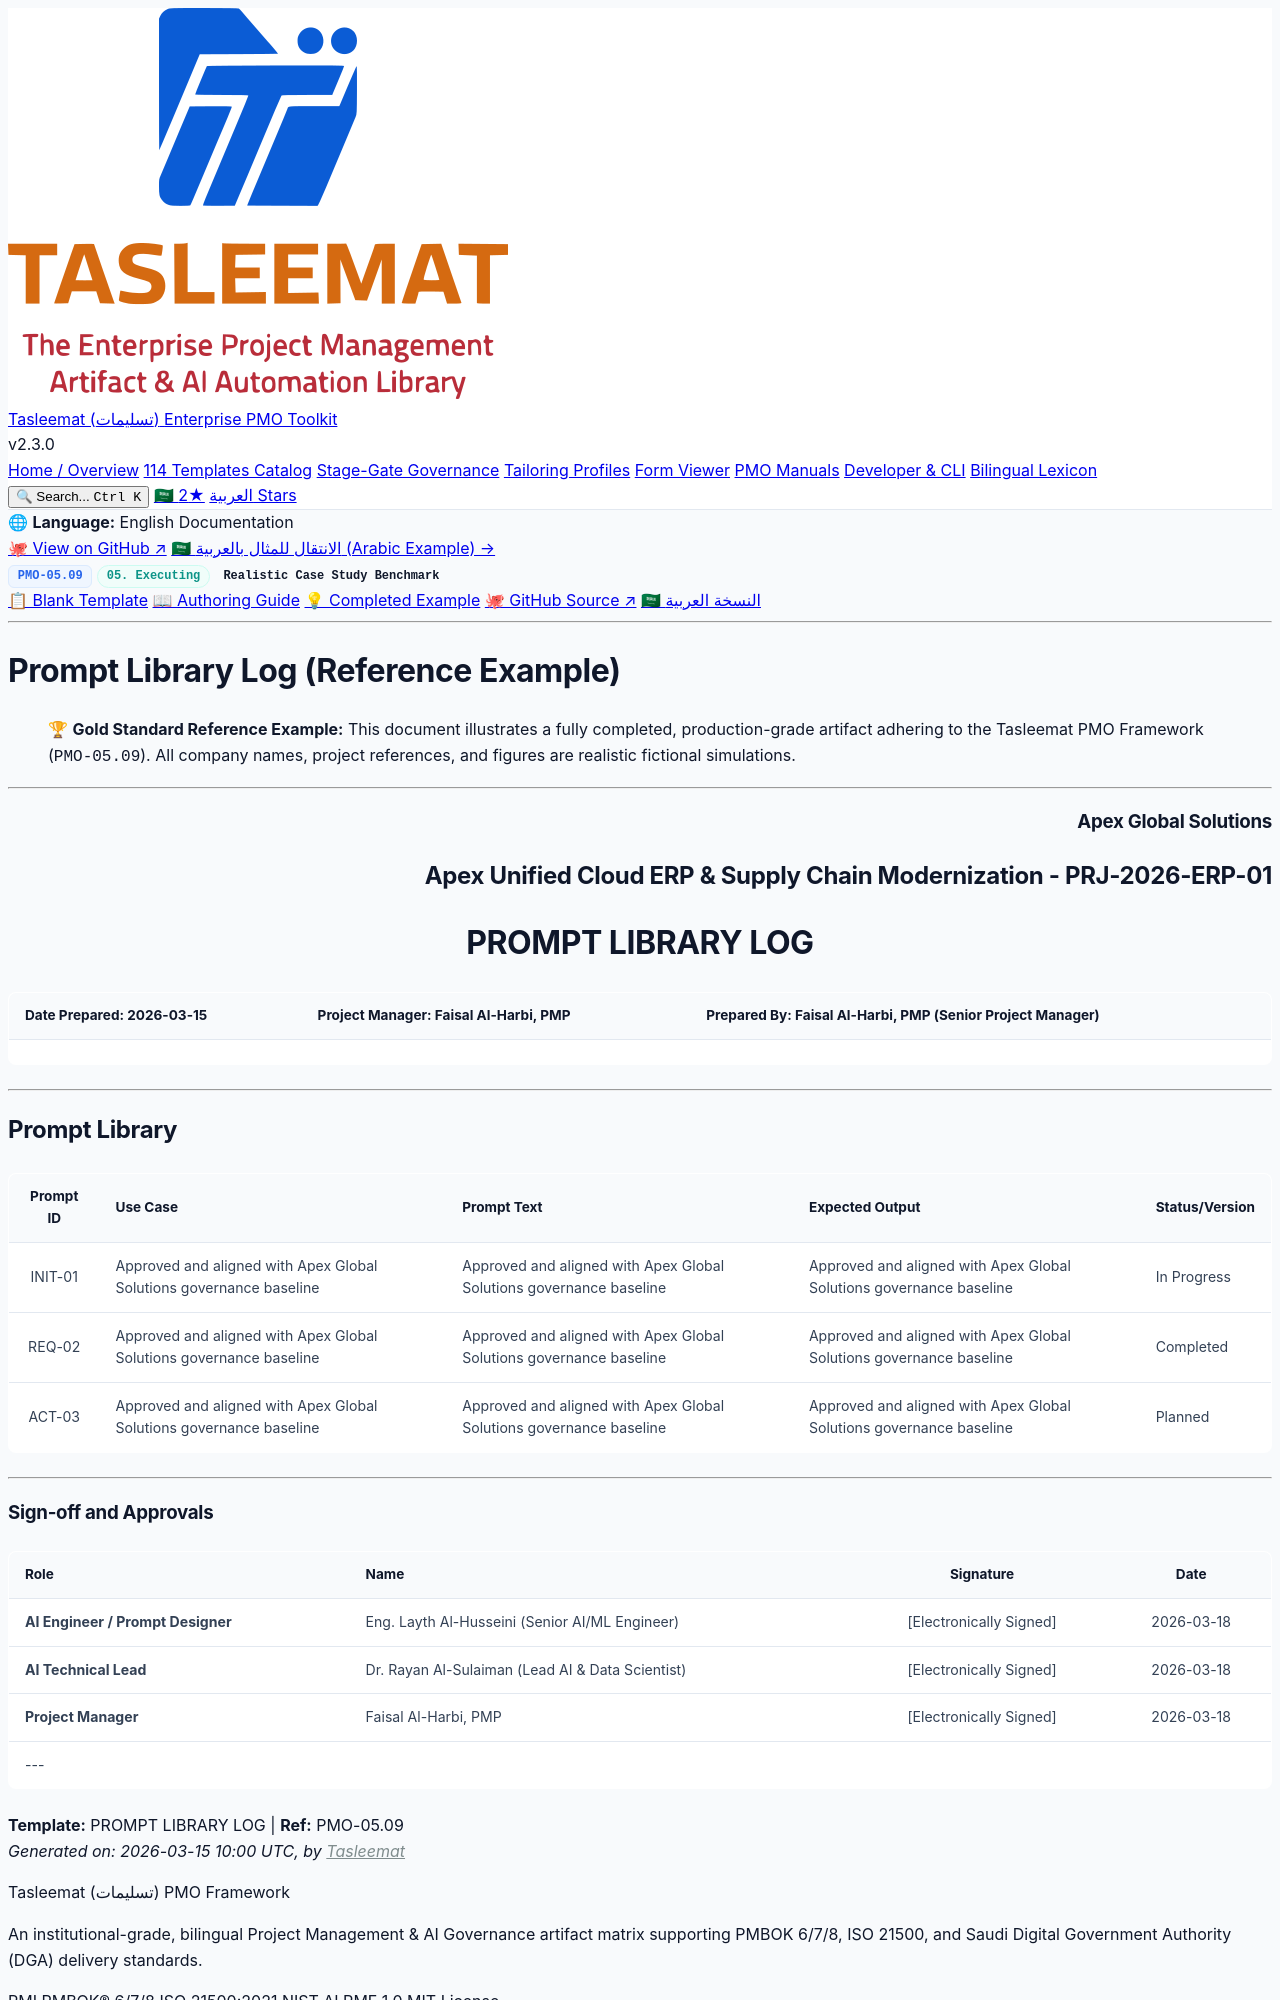

repository: fakhruldeen/Tasleemat · page: examples/en/05_Executing/05_09_Prompt_Library_Log_Example.html · generator: jekyll

<div class="lang-switch-bar">
  <span class="lang-switch-label">🌐 <strong>Language:</strong> English Documentation</span>
  <div class="lang-switch-actions">
    <a class="lang-switch-btn github-btn" href="https://github.com/fakhruldeen/Tasleemat/blob/main/examples/en/05_Executing/09_Prompt_Library_Log/05_09_Prompt_Library_Log_Example.md" target="_blank" rel="noopener noreferrer">🐙 View on GitHub ↗</a>
    <a class="lang-switch-btn" href="../../ar/05_التنفيذ/05_09_سجل_مكتبة_الأوامر_(Prompts)_مثال.html">🇸🇦 الانتقال للمثال بالعربية (Arabic Example) →</a>
  </div>
</div>

<div class="deliverable-header-card">
  <div class="deliverable-badge-row">
    <span class="badge badge-code">PMO-05.09</span>
    <span class="badge badge-phase">05. Executing</span>
    <span class="badge badge-example">Realistic Case Study Benchmark</span>
  </div>
  <div class="deliverable-nav-pills">
    <a class="nav-pill" href="../../../forms/en/05_Executing/05_09_Prompt_Library_Log_Template.html">📋 Blank Template</a>
    <a class="nav-pill" href="../../../guides/en/05_Executing/05_09_Prompt_Library_Log_Guide.html">📖 Authoring Guide</a>
    <a class="nav-pill active" href="#">💡 Completed Example</a>
    <a class="nav-pill github-pill" href="https://github.com/fakhruldeen/Tasleemat/blob/main/examples/en/05_Executing/09_Prompt_Library_Log/05_09_Prompt_Library_Log_Example.md" target="_blank" rel="noopener noreferrer">🐙 GitHub Source ↗</a>
    <a class="nav-pill lang-pill" href="../../ar/05_التنفيذ/05_09_سجل_مكتبة_الأوامر_(Prompts)_مثال.html">🇸🇦 النسخة العربية</a>
  </div>
</div>

---

---
type: Example
token_pointer: /_tokens/examples/en/05_Executing/09_Prompt_Library_Log/05_09_Prompt_Library_Log_Example.npy
token_count: 603
tokenizer_model_id: tiktoken/o200k_base
created_at: '2026-10-06T16:05:29.259759+00:00'
---

# Prompt Library Log (Reference Example)
> 🏆 **Gold Standard Reference Example:** This document illustrates a fully completed, production-grade artifact adhering to the Tasleemat PMO Framework (`PMO-05.09`). All company names, project references, and figures are realistic fictional simulations.

---

<h3 dir="ltr" align="right">Apex Global Solutions</h3>
<h2 dir="ltr" align="right">Apex Unified Cloud ERP & Supply Chain Modernization - PRJ-2026-ERP-01</h2>
<h1 dir="ltr" align="center">PROMPT LIBRARY LOG</h1>

| **Date Prepared:** 2026-03-15 | **Project Manager:** Faisal Al-Harbi, PMP | **Prepared By:** Faisal Al-Harbi, PMP (Senior Project Manager) |
| :--- | :--- | :--- |

---

## Prompt Library

| Prompt ID | Use Case | Prompt Text | Expected Output | Status/Version |
| :---: | :--- | :--- | :--- | :--- |
| INIT-01 | Approved and aligned with Apex Global Solutions governance baseline | Approved and aligned with Apex Global Solutions governance baseline | Approved and aligned with Apex Global Solutions governance baseline | In Progress |
| REQ-02 | Approved and aligned with Apex Global Solutions governance baseline | Approved and aligned with Apex Global Solutions governance baseline | Approved and aligned with Apex Global Solutions governance baseline | Completed |
| ACT-03 | Approved and aligned with Apex Global Solutions governance baseline | Approved and aligned with Apex Global Solutions governance baseline | Approved and aligned with Apex Global Solutions governance baseline | Planned |

---
